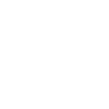
t = 0.00 s
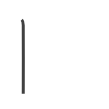
t = 0.75 s
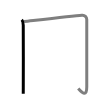
t = 1.50 s
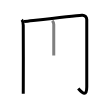
t = 2.50 s
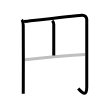
t = 3.25 s
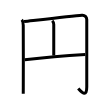
t = 4.00 s

The animated SVG that drew these frames (rendered in a browser with its animation timeline set to each time). Animation: 4 SMIL elements (animate=4); one cycle of 4.00 s.

<svg width="109px" height="109px" viewBox="0 0 px 109px" xmlns="http://www.w3.org/2000/svg" xmlns:xlink="http://www.w3.org/1999/xlink" xml:space="preserve" version="1.1"  baseProfile="full">
<path d="M21.75,19.8c0.91,0.91,1.47,3.23,1.5,5.45c0.2,13.9,0.03,47.69,0.03,62.5c0,2-0.03,4.99-0.03,6" style="fill:none;stroke:black;stroke-width:3;opacity:0">
  <animate attributeType="CSS" attributeName="opacity" from="0" to="1" begin="0s" dur="1s" repeatCount="Indefinite" fill="freeze" />
</path>
<path d="M24.06,21.56c15.07-1.68,49.46-5.58,57.92-6.31c2.9-0.25,4.78,1.88,4.78,4.27c0,13.48,0,53.21,0,67.48c0,9.75-4.25,6.5-8.5,1.5" style="fill:none;stroke:black;stroke-width:3;opacity:0">
  <animate attributeType="CSS" attributeName="opacity" from="0" to="1" begin="1s" dur="1s" repeatCount="Indefinite" fill="freeze" />
</path>
<path d="M52.25,20.75c0.88,0.88,1.5,2,1.5,3.71c0,6.76,0,27.54,0,31.04" style="fill:none;stroke:black;stroke-width:3;opacity:0">
  <animate attributeType="CSS" attributeName="opacity" from="0" to="1" begin="2s" dur="1s" repeatCount="Indefinite" fill="freeze" />
</path>
<path d="M24.75,59.75c14.62-1.75,43-4.25,60.5-5.25" style="fill:none;stroke:black;stroke-width:3;opacity:0">
  <animate attributeType="CSS" attributeName="opacity" from="0" to="1" begin="3s" dur="1s" repeatCount="Indefinite" fill="freeze" />
</path>
</svg>
